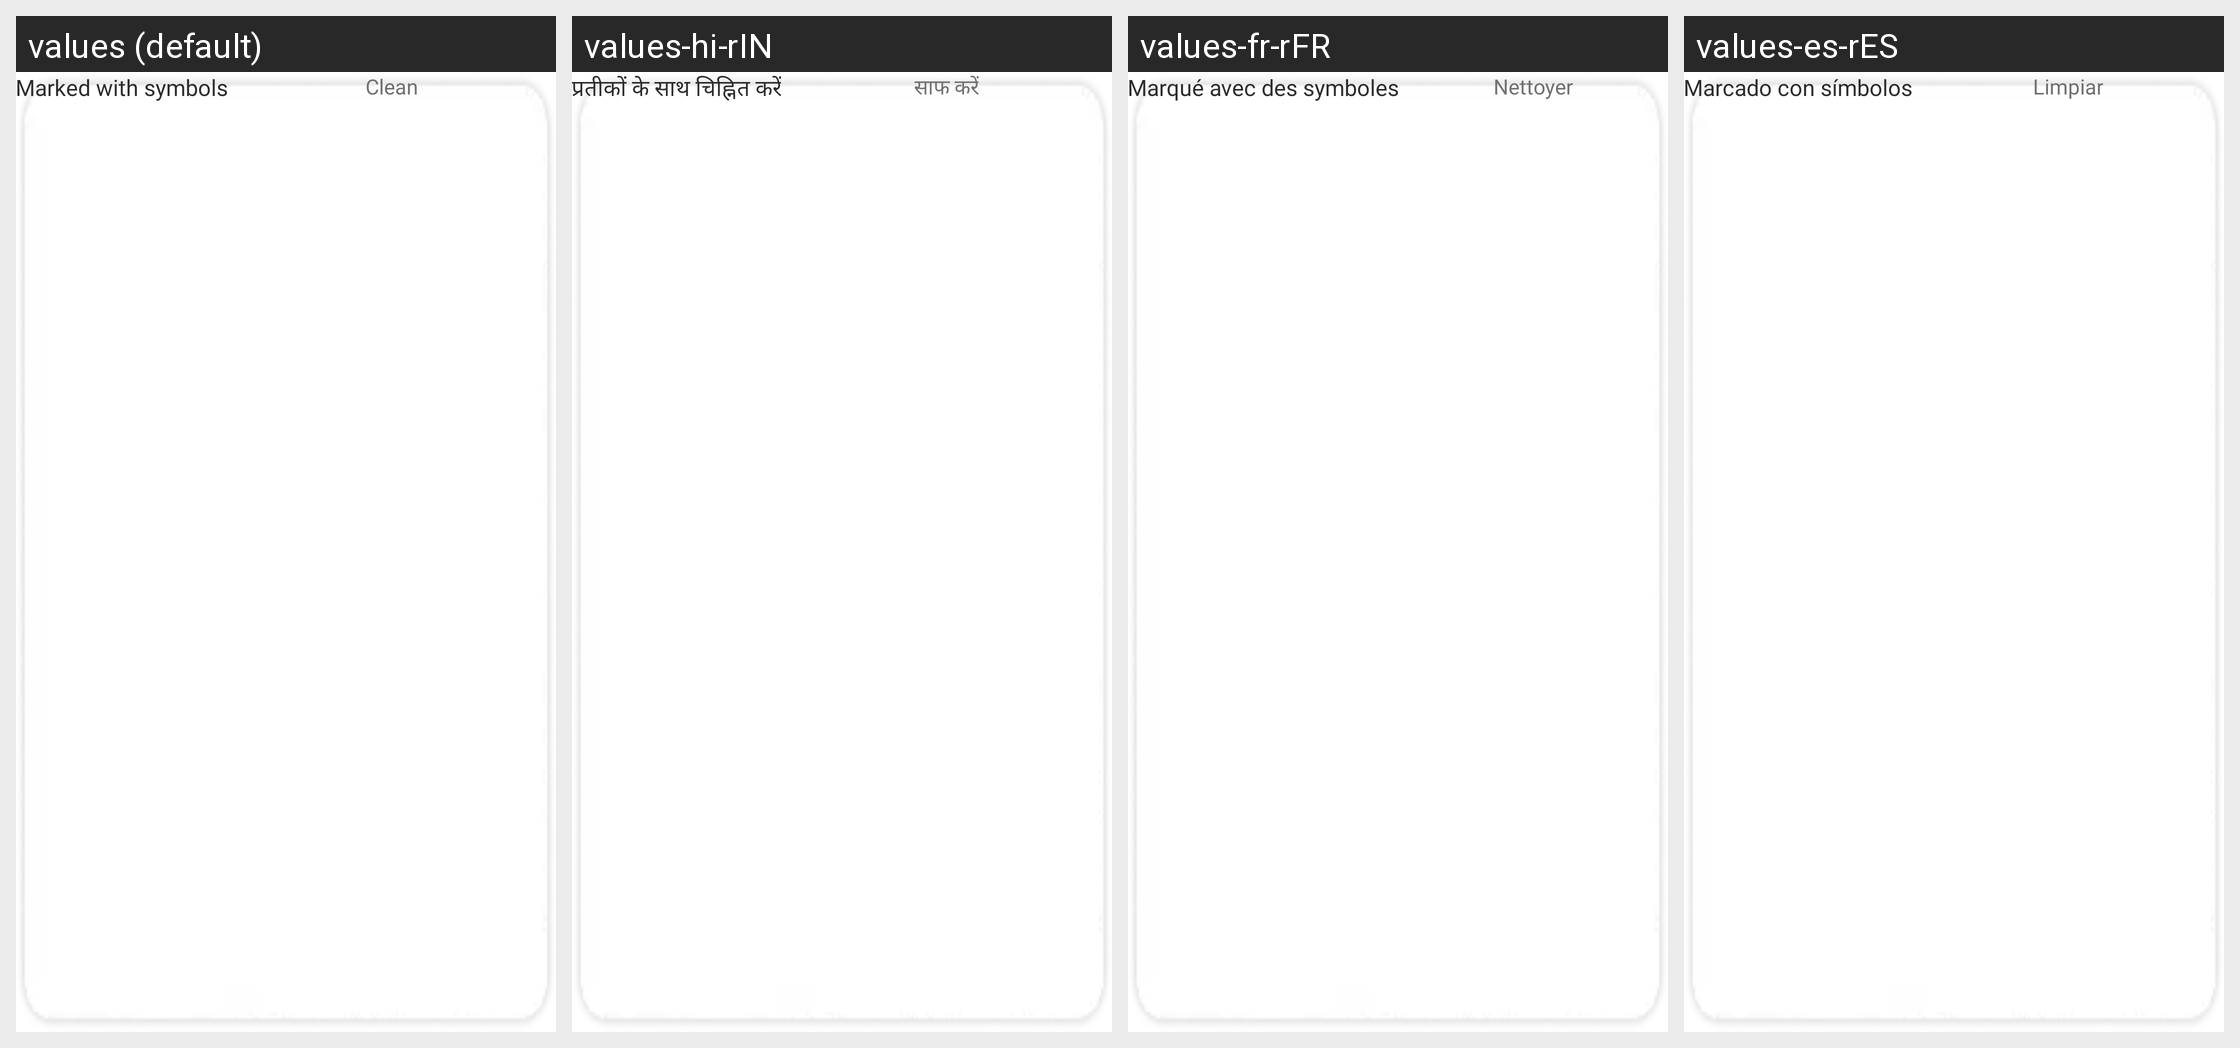

Translations of the strings shown on this Android screen, per locale in the grid:
Android screen res/layout/custom_popup_menu_flags.xml rendered under 4 locales, left to right: values (default), values-hi-rIN, values-fr-rFR, values-es-rES. Device: Nexus 5 (rendered at 1080×1920; each locale shown at half size, 540×960, under a caption strip naming it); theme Theme.Todolist.
Other locales in the repository, not shown: values-in, values-pt-rPT.
Strings drawn on this screen, with the default value and each locale's value (text and hints the layout hard-codes, and strings that could not be matched under every locale, appear in the picture but are not listed):

mark_with_symbol
  values: Marked with symbols
  values-hi-rIN: प्रतीकों के साथ चिह्नित करें
  values-fr-rFR: Marqué avec des symboles
  values-es-rES: Marcado con símbolos

clear
  values: Clean
  values-hi-rIN: साफ करें
  values-fr-rFR: Nettoyer
  values-es-rES: Limpiar
